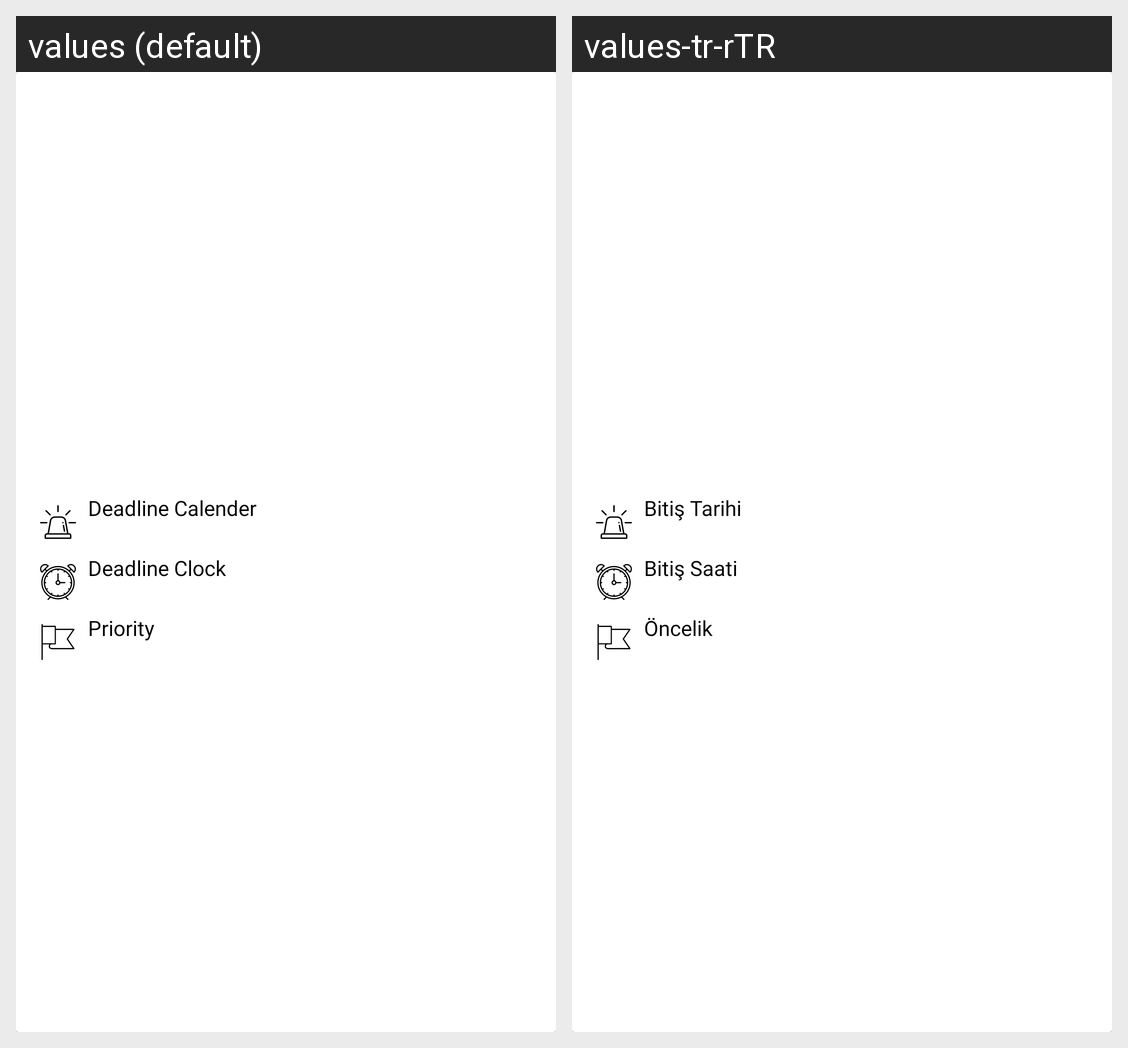

The Android screen above is rendered under two locales of the same app. Produce the string resources it draws, with the default and per-locale values.
Android screen res/layout/recycler_view_item_tasks.xml rendered under 2 locales, left to right: values (default), values-tr-rTR. Device: Nexus 5 (rendered at 1080×1920; each locale shown at half size, 540×960, under a caption strip naming it); theme AppTheme.
Strings drawn on this screen, with the default value and each locale's value (text and hints the layout hard-codes, and strings that could not be matched under every locale, appear in the picture but are not listed):

deadline_calender
  values: Deadline Calender
  values-tr-rTR: Bitiş Tarihi

deadline_clock
  values: Deadline Clock
  values-tr-rTR: Bitiş Saati

priority
  values: Priority
  values-tr-rTR: Öncelik
